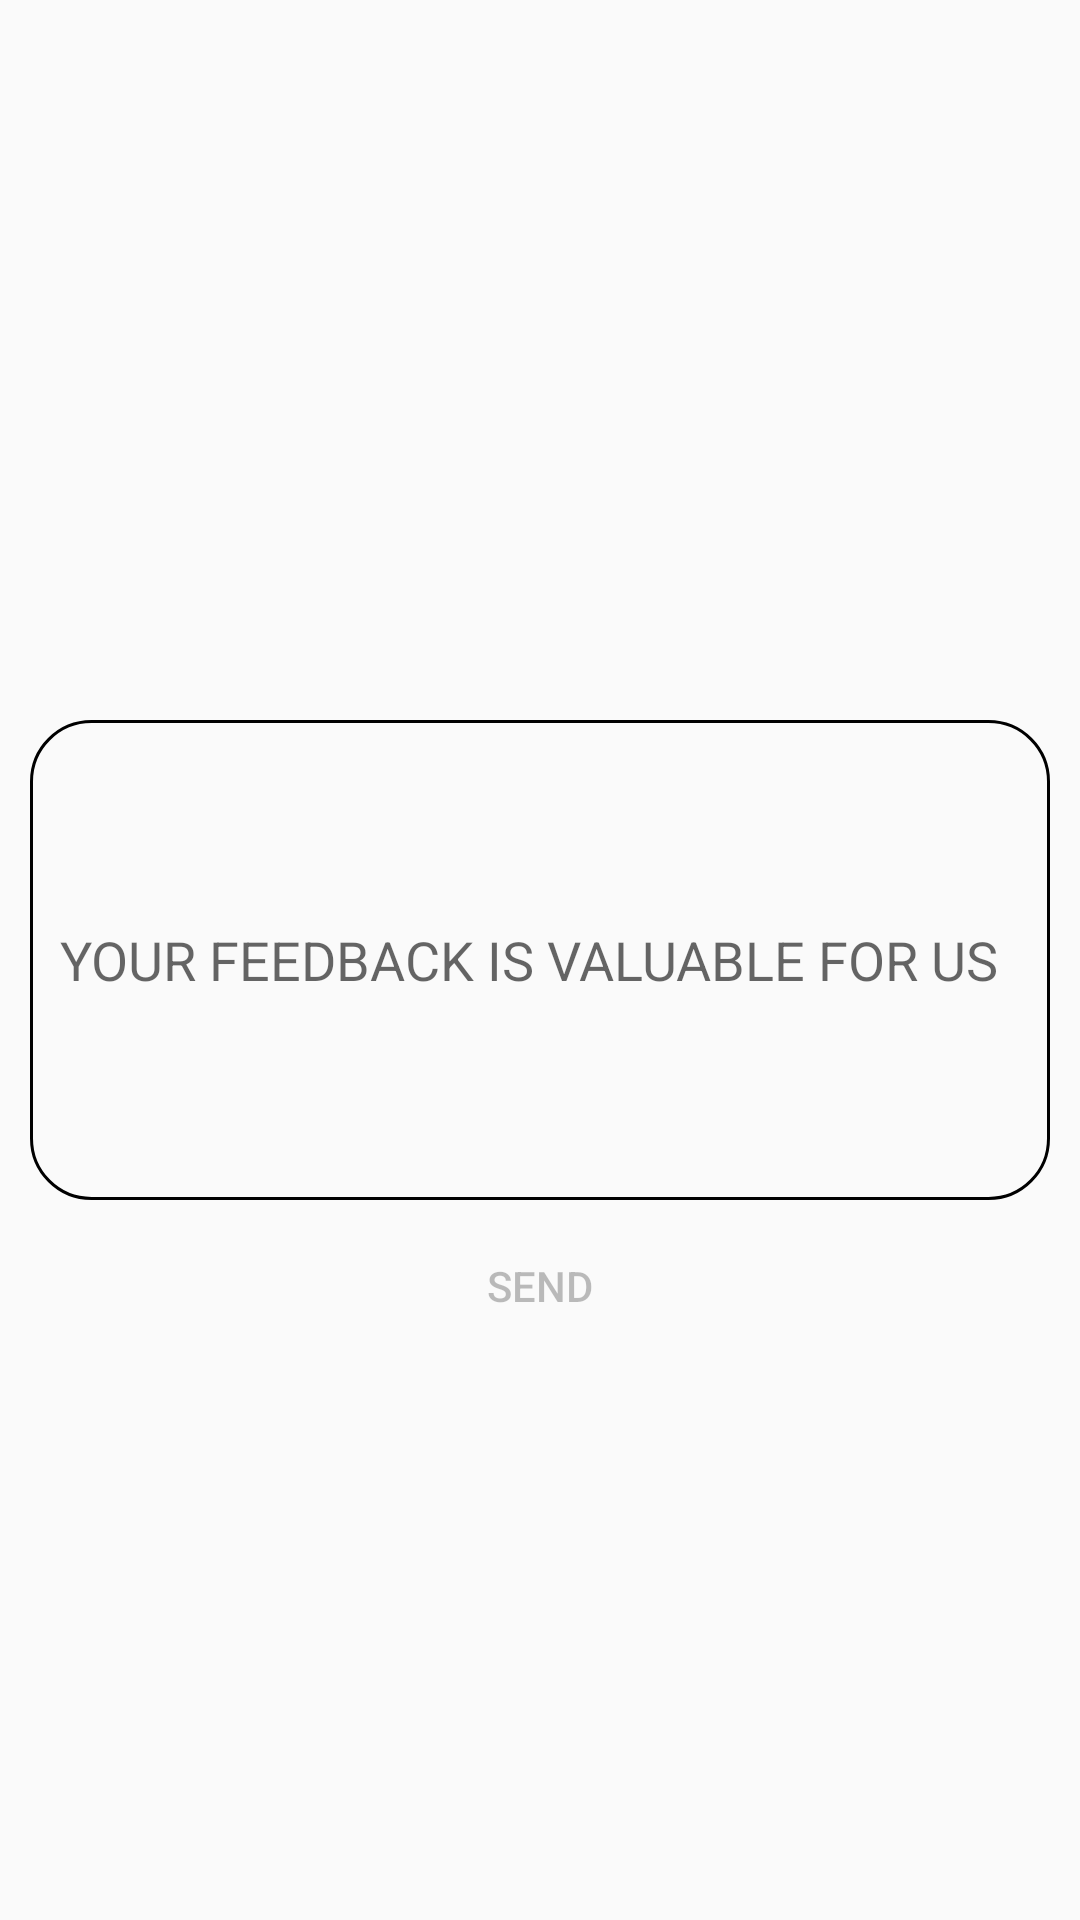

Here is an Android app screen rendered from its layout file. Give the layout XML and the strings, colors and styles it references.
<!-- AndroidManifest.xml: application theme Theme.AppCompat.Light.NoActionBar -->
<!-- res/layout/activity_feedback.xml -->
<?xml version="1.0" encoding="utf-8"?>
<androidx.constraintlayout.widget.ConstraintLayout xmlns:android="http://schemas.android.com/apk/res/android"
    xmlns:app="http://schemas.android.com/apk/res-auto"
    xmlns:tools="http://schemas.android.com/tools"
    android:layout_width="match_parent"
    android:layout_height="match_parent"
    tools:context=".feedback">

    <LinearLayout
        android:id="@+id/linearLayout"
        android:layout_width="0dp"
        android:layout_height="0dp"
        app:layout_constraintBottom_toBottomOf="parent"
        app:layout_constraintEnd_toEndOf="parent"
        app:layout_constraintStart_toStartOf="parent"
        app:layout_constraintTop_toTopOf="parent"
        android:orientation="vertical">

        <RelativeLayout
            android:layout_width="match_parent"
            android:layout_height="match_parent"
            android:orientation="vertical"
            android:layout_gravity="center_vertical">

            <EditText
                android:id="@+id/editText"
                android:layout_width="match_parent"
                android:layout_height="160dp"
                android:paddingStart="10dp"
                android:paddingEnd="10dp"
                android:layout_marginStart="10dp"
                android:layout_marginEnd="10dp"
                android:background="@drawable/customborder2"
                android:hint="YOUR FEEDBACK IS VALUABLE FOR US"
                android:layout_centerInParent="true"
                android:ems="10"
                android:layout_gravity="center"
                android:inputType="textMultiLine"
                android:importantForAutofill="no" />

            <Button
                android:id="@+id/button_feedback"
                android:layout_width="wrap_content"
                android:layout_height="wrap_content"
                android:layout_alignBottom="@id/editText"
                android:background="?android:selectableItemBackground"
                android:layout_centerInParent="true"
                android:layout_marginTop="5dp"
                android:layout_marginBottom="-53dp"
                android:enabled="false"
                android:text="@string/submit">

            </Button>
        </RelativeLayout>
    </LinearLayout>

</androidx.constraintlayout.widget.ConstraintLayout>
<!-- resources referenced by this layout -->
<resources>
  <!-- drawable customborder2 (drawable) -->
  <?xml version="1.0" encoding="utf-8"?>
  <shape xmlns:android="http://schemas.android.com/apk/res/android"
      android:shape="rectangle">
      <corners android:radius="20dp"/>
      <padding android:left="10dp" android:right="10dp" android:top="10dp" android:bottom="10dp"/>
      <stroke android:width="1dp" android:color="#000000"/>
  
  </shape>
  <string name="submit">SEND</string>
</resources>
